Dataset: roboflowIsoObj_Clip (GitHub, jadetangyy0820/CLIP). Classes: 11111-Egg, 22222-Banana, 33333-Butter, 4157005670-almondmilk, 44444-DietCoke, 55555-Coke, 7874222803-sugar, almond, banana, butter, coke, dietcoke, egg, sugar.

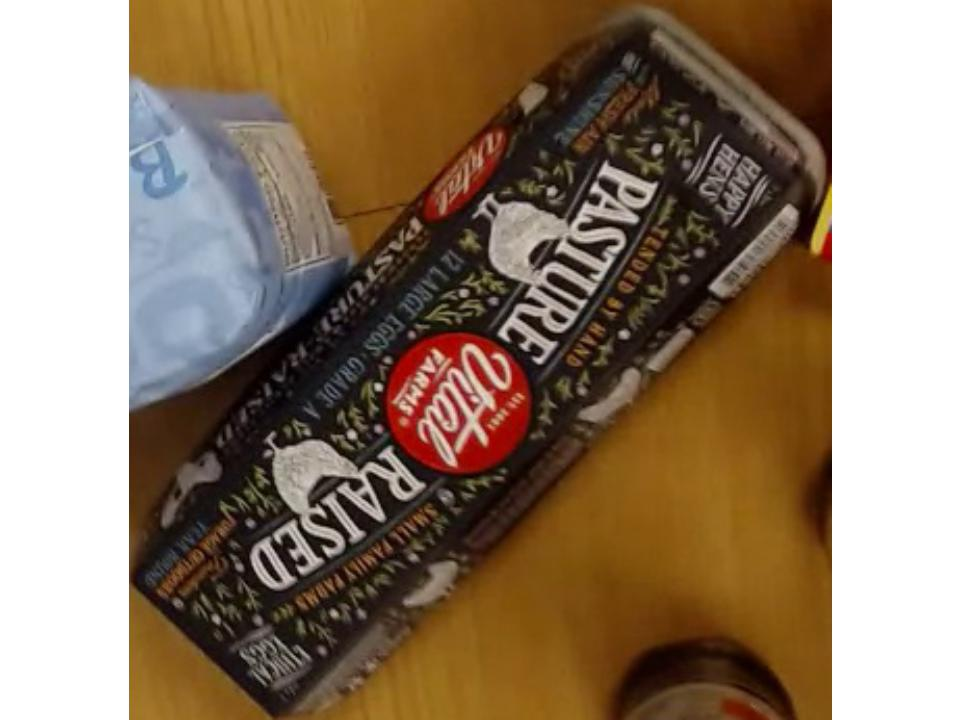
Label: 11111-Egg

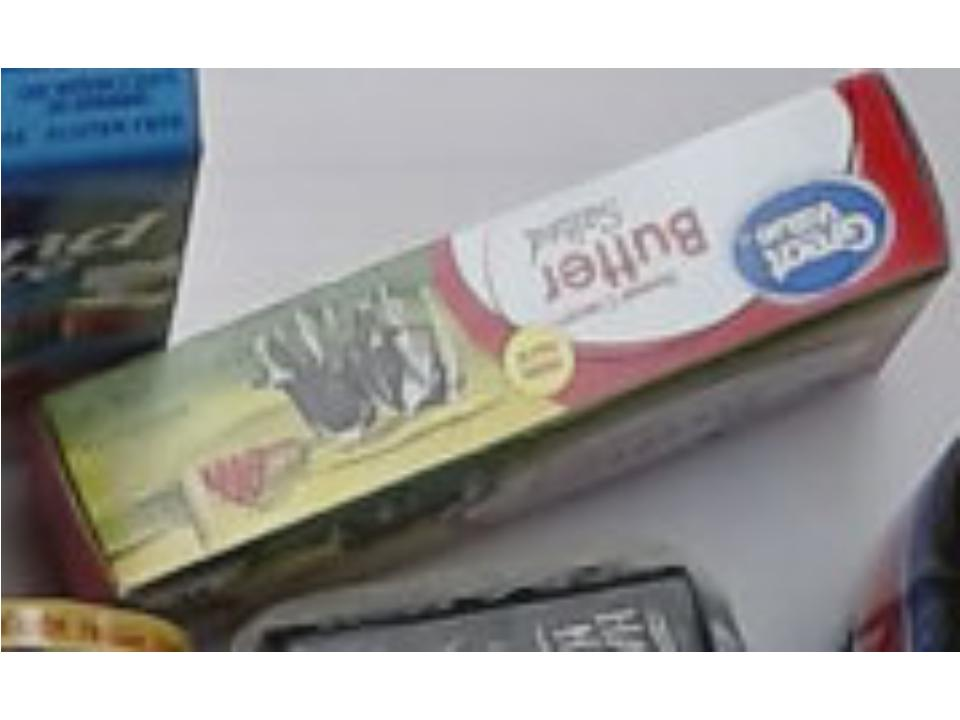
Label: 33333-Butter

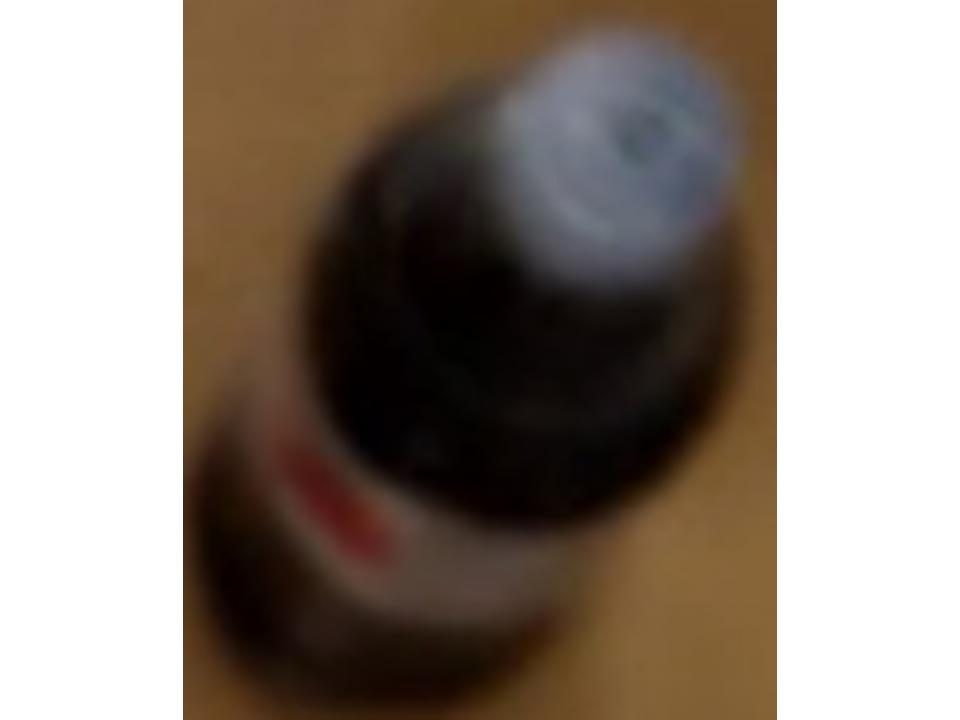
Label: 44444-DietCoke

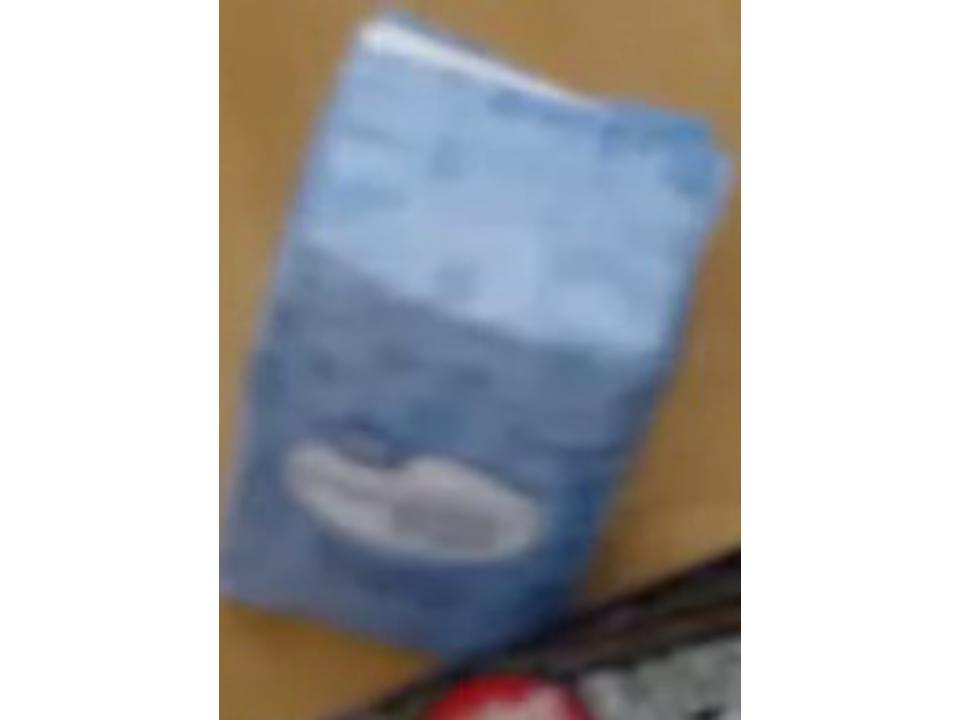
Label: 7874222803-sugar

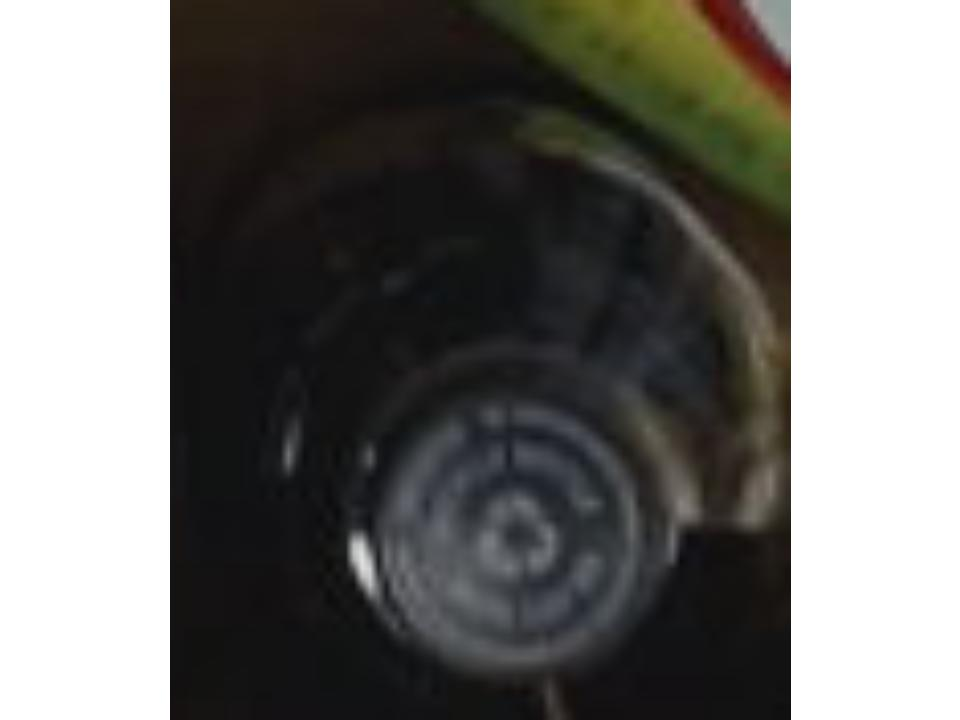
Label: 55555-Coke

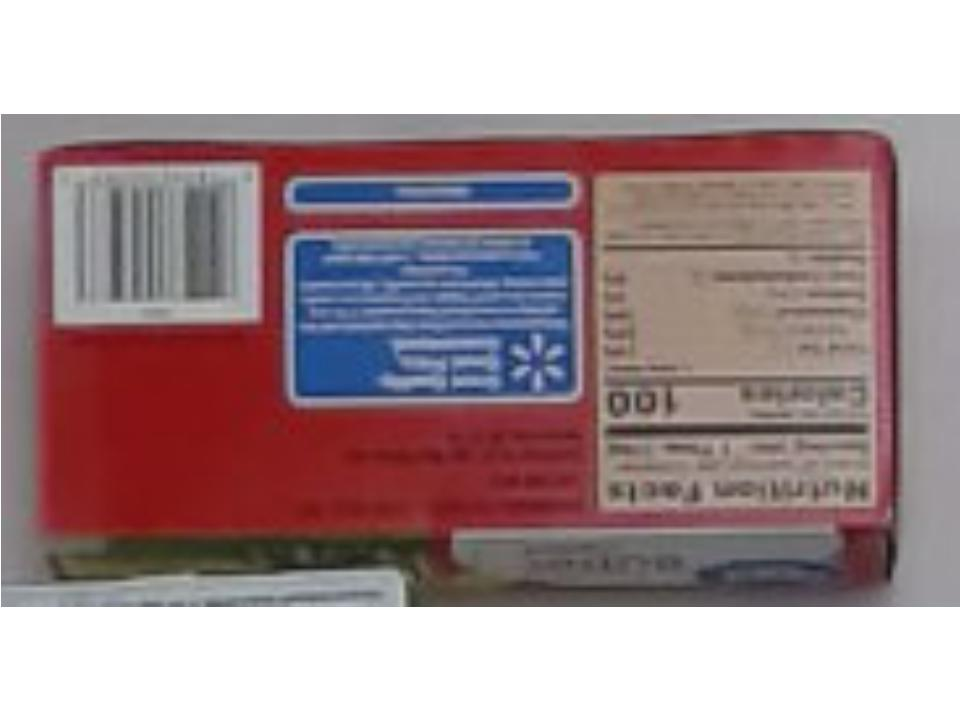
Label: butter
